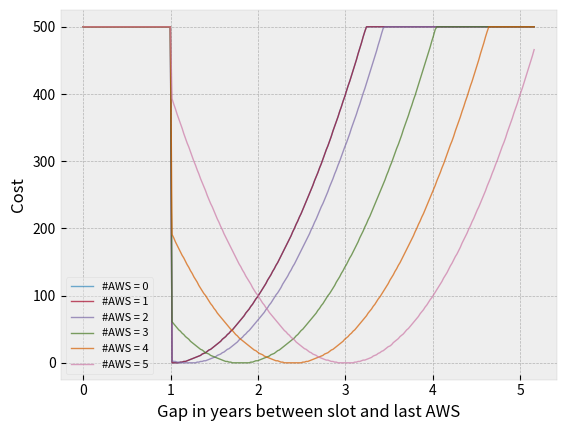

Generate this figure with matplotlib:
"""compute_cost.py:

"""

__author__           = "Dilawar Singh"
__copyright__        = "Copyright 2016, Dilawar Singh"
__credits__          = ["NCBS Bangalore"]
__license__          = "GNU GPL"
__version__          = "1.0.0"
__maintainer__       = "Dilawar Singh"
__email__            = "dilawars@ncbs.res.in"
__status__           = "Development"

import sys
import os
import random
import datetime
import math

__fmt__ = '%Y-%m-%d'

max_cost_ = 500

def calc_cost( gap, naws ):
    x0 = max( 1.0, naws * 0.6 )
    c = (gap - x0)  ** 2.0
    return 100 * c

def maxCost( ):
    global max_cost_
    return max_cost_

def computeCost( slot_date, lastDate, nAWS ):
    global max_cost_
    ndays = ( slot_date - lastDate ).days
    nyears = ndays / 365.0
    cost = 0
    if ndays < 365.0:
        cost = max_cost_
    else:
        cost = min(max_cost_, calc_cost( nyears, nAWS ))

    return int( cost )

def random_date(start, end):
    """
    This function will return a random datetime between two datetime
    objects.
    """
    delta = end - start
    int_delta = (delta.days * 24.0 * 60 * 60) + delta.seconds
    random_second = randrange(int_delta)
    return start + datetime.timedelta(seconds=random_second)

def test( ):
    import matplotlib as mpl
    mpl.use( "Agg" )
    import matplotlib.pyplot as plt
    mpl.style.use( 'bmh' )
    mpl.rcParams['axes.linewidth'] = 0.2
    mpl.rcParams['lines.linewidth'] = 1.0
    mpl.rcParams['text.usetex'] = False

    # Generate random test data.
    start = datetime.datetime.strptime( '2017-03-18', __fmt__ )
    end = datetime.datetime.strptime( '2021-03-18', __fmt__  )
    for naws in range( 0, 6 ):
        xval, yval = [ ], [ ]
        for i in range( 5 * 54 ):
            date = start + datetime.timedelta( days = i * 7 )
            xval.append( (date - start).days / 365.0 )
            yval.append( computeCost( date, start, naws ) )
        plt.xlabel( 'Gap in years between slot and last AWS' )
        plt.ylabel( 'Cost' )
        plt.plot( xval, yval, alpha = 0.7, label = '#AWS = %d' % naws )
        plt.legend( framealpha = 0.4, fontsize = 8 )

    plt.savefig( "%s.png" % sys.argv[0] )


if __name__ == '__main__':
    test()
